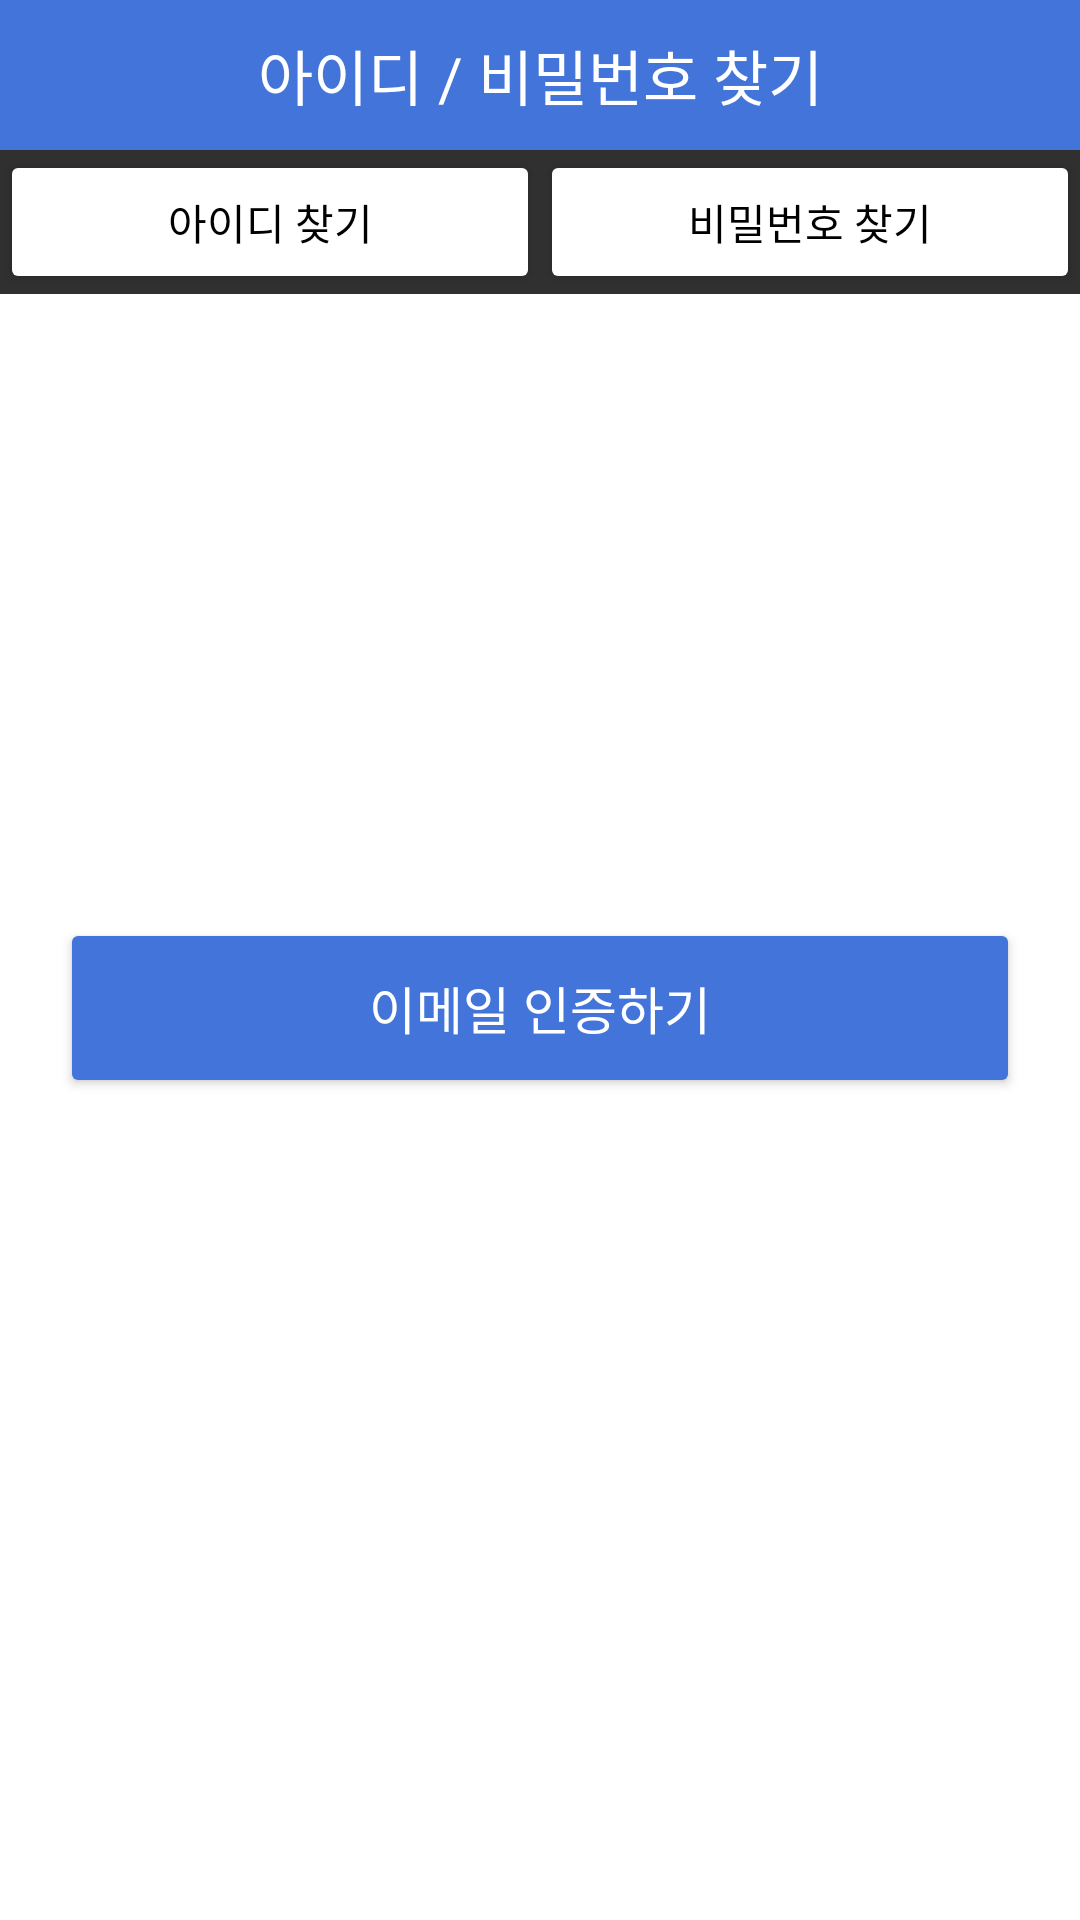

Produce the Android XML layout that renders to this screen, including the resource entries it uses.
<!-- AndroidManifest.xml: application theme Theme.WITHME -->
<!-- res/layout/activity_find_id_pw.xml -->
<?xml version="1.0" encoding="utf-8"?>
<LinearLayout xmlns:android="http://schemas.android.com/apk/res/android"
    xmlns:app="http://schemas.android.com/apk/res-auto"
    xmlns:tools="http://schemas.android.com/tools"
    android:layout_width="match_parent"
    android:layout_height="match_parent"
    android:orientation="vertical"
    tools:context=".FindIdPwActivity">


    <TextView
        android:layout_width="match_parent"
        android:layout_height="50dp"
        android:gravity="center"
        android:background="#4374D9"
        android:textColor="#FFFFFF"
        android:textSize="20sp"
        android:text="아이디 / 비밀번호 찾기" />

    
    <LinearLayout
        android:layout_width="match_parent"
        android:layout_height="wrap_content"
        android:orientation="horizontal">

        <Button
            android:id="@+id/btnToFindId"
            android:layout_width="0dp"
            android:layout_weight="1"
            android:layout_height="wrap_content"
            android:backgroundTint="#ffffff"
            android:textColor="#000000"
            android:text="아이디 찾기" />

        <Button
            android:id="@+id/btnToFindPw"
            android:layout_width="0dp"
            android:layout_weight="1"
            android:layout_height="wrap_content"
            android:backgroundTint="#ffffff"
            android:textColor="#000000"
            android:text="비밀번호 찾기" />

    </LinearLayout>


    <FrameLayout
        android:layout_width="match_parent"
        android:layout_height="match_parent">


        <LinearLayout
            android:id="@+id/Linear_FindId"
            android:layout_width="match_parent"
            android:layout_height="match_parent"
            android:background="#ffffff"
            android:padding="20dp"
            android:orientation="vertical">

            <TextView
                android:layout_width="wrap_content"
                android:layout_height="wrap_content"
                android:text="닉네임" />

            <EditText
                android:layout_marginTop="10dp"
                android:layout_width="match_parent"
                android:layout_height="wrap_content"
                android:hint="닉네임을 입력해 주세요"/>

            <TextView
                android:layout_width="wrap_content"
                android:layout_height="wrap_content"
                android:layout_marginTop="20dp"
                android:text="휴대폰 번호"/>

            <EditText
                android:layout_width="match_parent"
                android:layout_height="wrap_content"
                android:layout_marginTop="10dp"
                android:hint="-없이 휴대폰 번호를 입력해 주세요"/>

            <Button
                android:layout_width="match_parent"
                android:layout_height="60dp"
                android:layout_marginTop="20dp"
                android:backgroundTint="#4374D9"
                android:textSize="17sp"
                android:text="확 인" />

        </LinearLayout>


        <LinearLayout
            android:id="@+id/Linear_FindPw"
            android:layout_width="match_parent"
            android:layout_height="match_parent"
            android:background="#ffffff"
            android:padding="20dp"
            android:orientation="vertical">

            <TextView
                android:layout_width="wrap_content"
                android:layout_height="wrap_content"
                android:text="닉네임" />

            <EditText
                android:id="@+id/edtNick_findPw"
                android:layout_marginTop="10dp"
                android:layout_width="match_parent"
                android:layout_height="wrap_content"
                android:hint="닉네임을 입력해 주세요"/>

            <TextView
                android:layout_width="wrap_content"
                android:layout_height="wrap_content"
                android:layout_marginTop="20dp"
                android:text="이메일 아이디"/>

            <EditText
                android:id="@+id/edtEmail_findPw"
                android:layout_width="match_parent"
                android:layout_height="wrap_content"
                android:layout_marginTop="10dp"
                android:hint="이메일을 입력해 주세요"/>

            <Button
                android:id="@+id/btnFindPw"
                android:layout_width="match_parent"
                android:layout_height="60dp"
                android:layout_marginTop="20dp"
                android:backgroundTint="#4374D9"
                android:textSize="17sp"
                android:text="이메일 인증하기" />

        </LinearLayout>

    </FrameLayout>

</LinearLayout>
<!-- resources referenced by this layout -->
<resources>
  <style name="Theme.WITHME" parent="Theme.AppCompat.NoActionBar">
          
          <item name="colorPrimary">@color/main_mint</item>
          <item name="colorPrimaryVariant">@color/purple_700</item>
          <item name="colorOnPrimary">@color/white</item>
          
          <item name="colorSecondary">@color/teal_200</item>
          <item name="colorSecondaryVariant">@color/teal_700</item>
          <item name="colorOnSecondary">@color/black</item>
          
          <item name="android:statusBarColor" tools:targetApi="l">?attr/colorPrimaryVariant</item>
          
      </style>
  <color name="main_mint">#FF99FFFF</color>
  <color name="purple_700">#FF3700B3</color>
  <color name="white">#FFFFFFFF</color>
  <color name="teal_200">#FF03DAC5</color>
  <color name="teal_700">#FF018786</color>
  <color name="black">#FF000000</color>
</resources>
